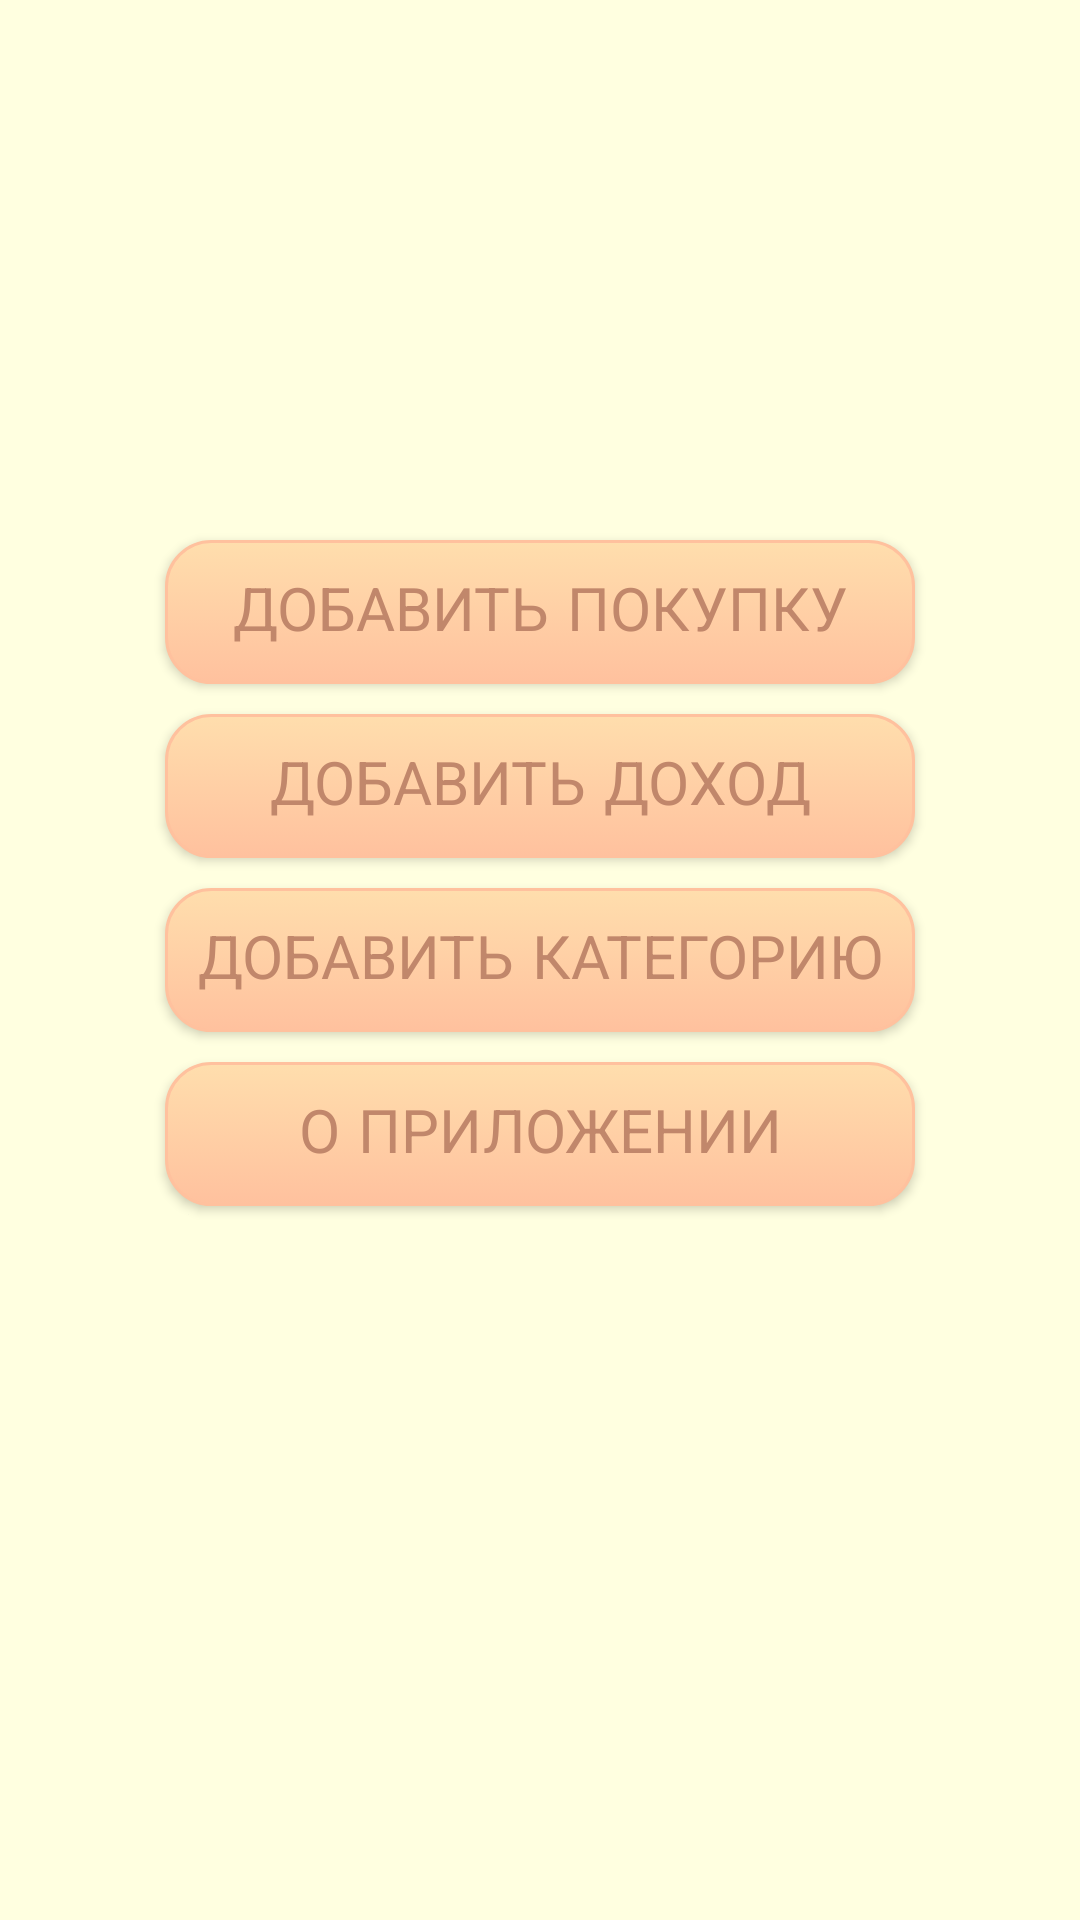

Reconstruct the res/layout file that produces this screen, plus the resources it refers to.
<!-- AndroidManifest.xml: application theme AppTheme -->
<!-- res/layout/addition_fragmet.xml -->
<?xml version="1.0" encoding="utf-8"?>
<RelativeLayout
    xmlns:android="http://schemas.android.com/apk/res/android"
    android:layout_width="match_parent"
    android:layout_height="match_parent"
    android:background="@color/mainColor">

    <Button
        android:id="@+id/buttonAddItem"
        android:layout_width="250dp"
        android:layout_above="@+id/buttonAddIncome"
        android:layout_centerHorizontal="true"
        android:layout_marginBottom="10dp"
        style="@style/Button"
        android:text="@string/new_item">
    </Button>

    <Button
        android:id="@+id/buttonAddIncome"
        android:layout_width="wrap_content"
        android:layout_above="@+id/buttonAddCategory"
        android:layout_alignStart="@+id/buttonAddItem"
        android:layout_alignEnd="@+id/buttonAddItem"
        android:layout_marginBottom="10dp"
        style="@style/Button"
        android:text="@string/add_income">
    </Button>

    <Button
        android:id="@+id/buttonAddCategory"
        android:layout_width="wrap_content"
        android:layout_alignStart="@+id/buttonAddItem"
        android:layout_alignEnd="@+id/buttonAddItem"
        android:layout_centerInParent="true"
        android:layout_marginBottom="10dp"
        style="@style/Button"
        android:text="@string/add_category">
    </Button>

    <Button
        android:id="@+id/app"
        android:layout_width="wrap_content"
        android:layout_below="@+id/buttonAddCategory"
        android:layout_alignStart="@+id/buttonAddItem"
        android:layout_alignEnd="@+id/buttonAddItem"
        style="@style/Button"
        android:text="@string/about_app">
    </Button>

</RelativeLayout>
<!-- resources referenced by this layout -->
<resources>
  <color name="mainColor">#FFFFE0</color>
  <string name="about_app">О приложении</string>
  <string name="add_category">Добавить категорию</string>
  <string name="add_income">Добавить доход</string>
  <string name="new_item">Добавить покупку</string>
  <style name="Button">
          <item name="android:layout_height">wrap_content</item>
          <item name="android:background">@drawable/rounded_corner</item>
          <item name="android:textColor">@color/colorTextButton</item>
          <item name="android:fontFamily">sans-serif-smallcaps</item>
          <item name="android:textSize">20sp</item>
      </style>
  <style name="AppTheme" parent="Theme.AppCompat.Light.NoActionBar">
          
          <item name="colorPrimary">@color/colorPrimary</item>
          <item name="colorPrimaryDark">@color/colorPrimaryDark</item>
          <item name="colorAccent">@color/colorAccent</item>
      </style>
  <!-- drawable rounded_corner (drawable) -->
  <?xml version="1.0" encoding="utf-8"?>
  <selector xmlns:android="http://schemas.android.com/apk/res/android" >
      <item android:state_pressed="true" >
          <shape android:shape="rectangle"  >
              <corners android:radius="15dip" />
              <stroke android:width="1dip" android:color="#FFC19E" />
              <gradient android:angle="-90" android:startColor="#FFC19E" android:endColor="#FFDEAD"  />
          </shape>
      </item>
      <item android:state_focused="true">
          <shape android:shape="rectangle"  >
              <corners android:radius="15dip" />
              <stroke android:width="1dip" android:color="#FFC19E" />
              <solid android:color="#FFC19E"/>
          </shape>
      </item>
      <item >
          <shape android:shape="rectangle"  >
              <corners android:radius="15dip" />
              <stroke android:width="1dip" android:color="#FFC19E" />
              <gradient android:angle="-90" android:startColor="#FFDEAD" android:endColor="#FFC19E" />
          </shape>
      </item>
  </selector>
  <color name="colorTextButton">#C1876B</color>
  <color name="colorPrimary">#008577</color>
  <color name="colorPrimaryDark">#FFDAB9</color>
  <color name="colorAccent">#CD9575</color>
</resources>
